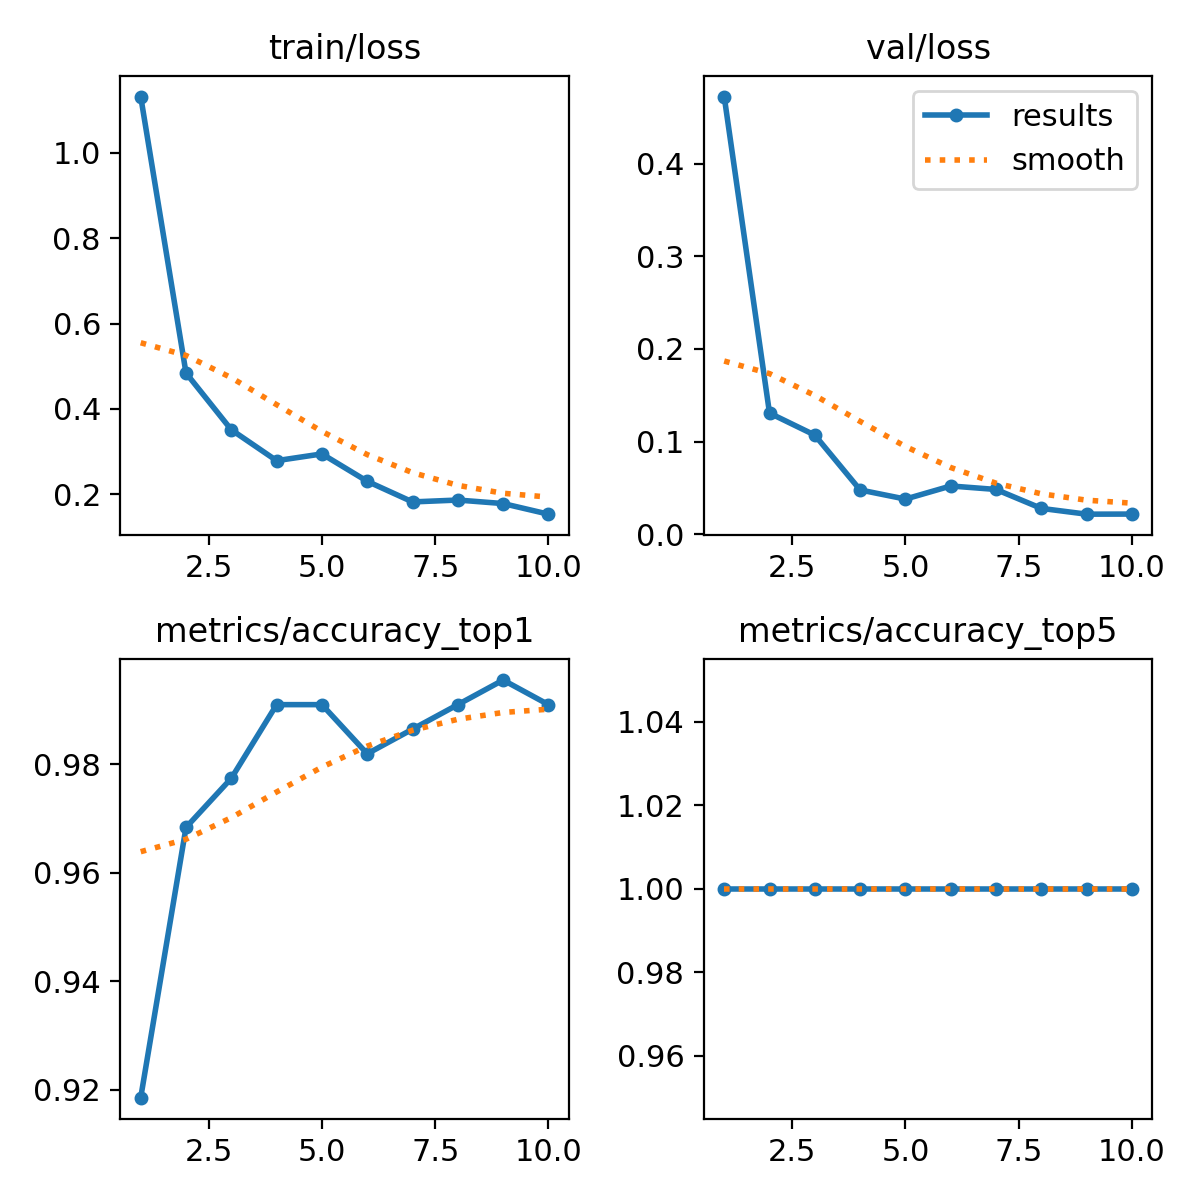

Source data for this figure (header and first rows):
epoch, time, train/loss, metrics/accuracy_top1, metrics/accuracy_top5, val/loss, lr/pg0, lr/pg1, lr/pg2
1, 10.13, 1.132, 0.9185, 1, 0.4725, 0.0004108, 0.0004108, 0.0004108
2, 20.13, 0.4842, 0.9683, 1, 0.1307, 0.0007455, 0.0007455, 0.0007455
3, 30.03, 0.3512, 0.9774, 1, 0.1069, 0.0009978, 0.0009978, 0.0009978
4, 39.91, 0.2788, 0.9909, 1, 0.04772, 0.0008787, 0.0008787, 0.0008787
5, 49.84, 0.2946, 0.9909, 1, 0.03785, 0.000755, 0.000755, 0.000755
6, 59.84, 0.2304, 0.9819, 1, 0.05201, 0.0006312, 0.0006312, 0.0006312
7, 69.9, 0.1821, 0.9864, 1, 0.04825, 0.0005075, 0.0005075, 0.0005075
8, 79.72, 0.1865, 0.9909, 1, 0.0278, 0.0003837, 0.0003837, 0.0003837
9, 89.55, 0.1782, 0.9955, 1, 0.02156, 0.00026, 0.00026, 0.00026
10, 99.34, 0.1534, 0.9909, 1, 0.02167, 0.0001363, 0.0001363, 0.0001363
